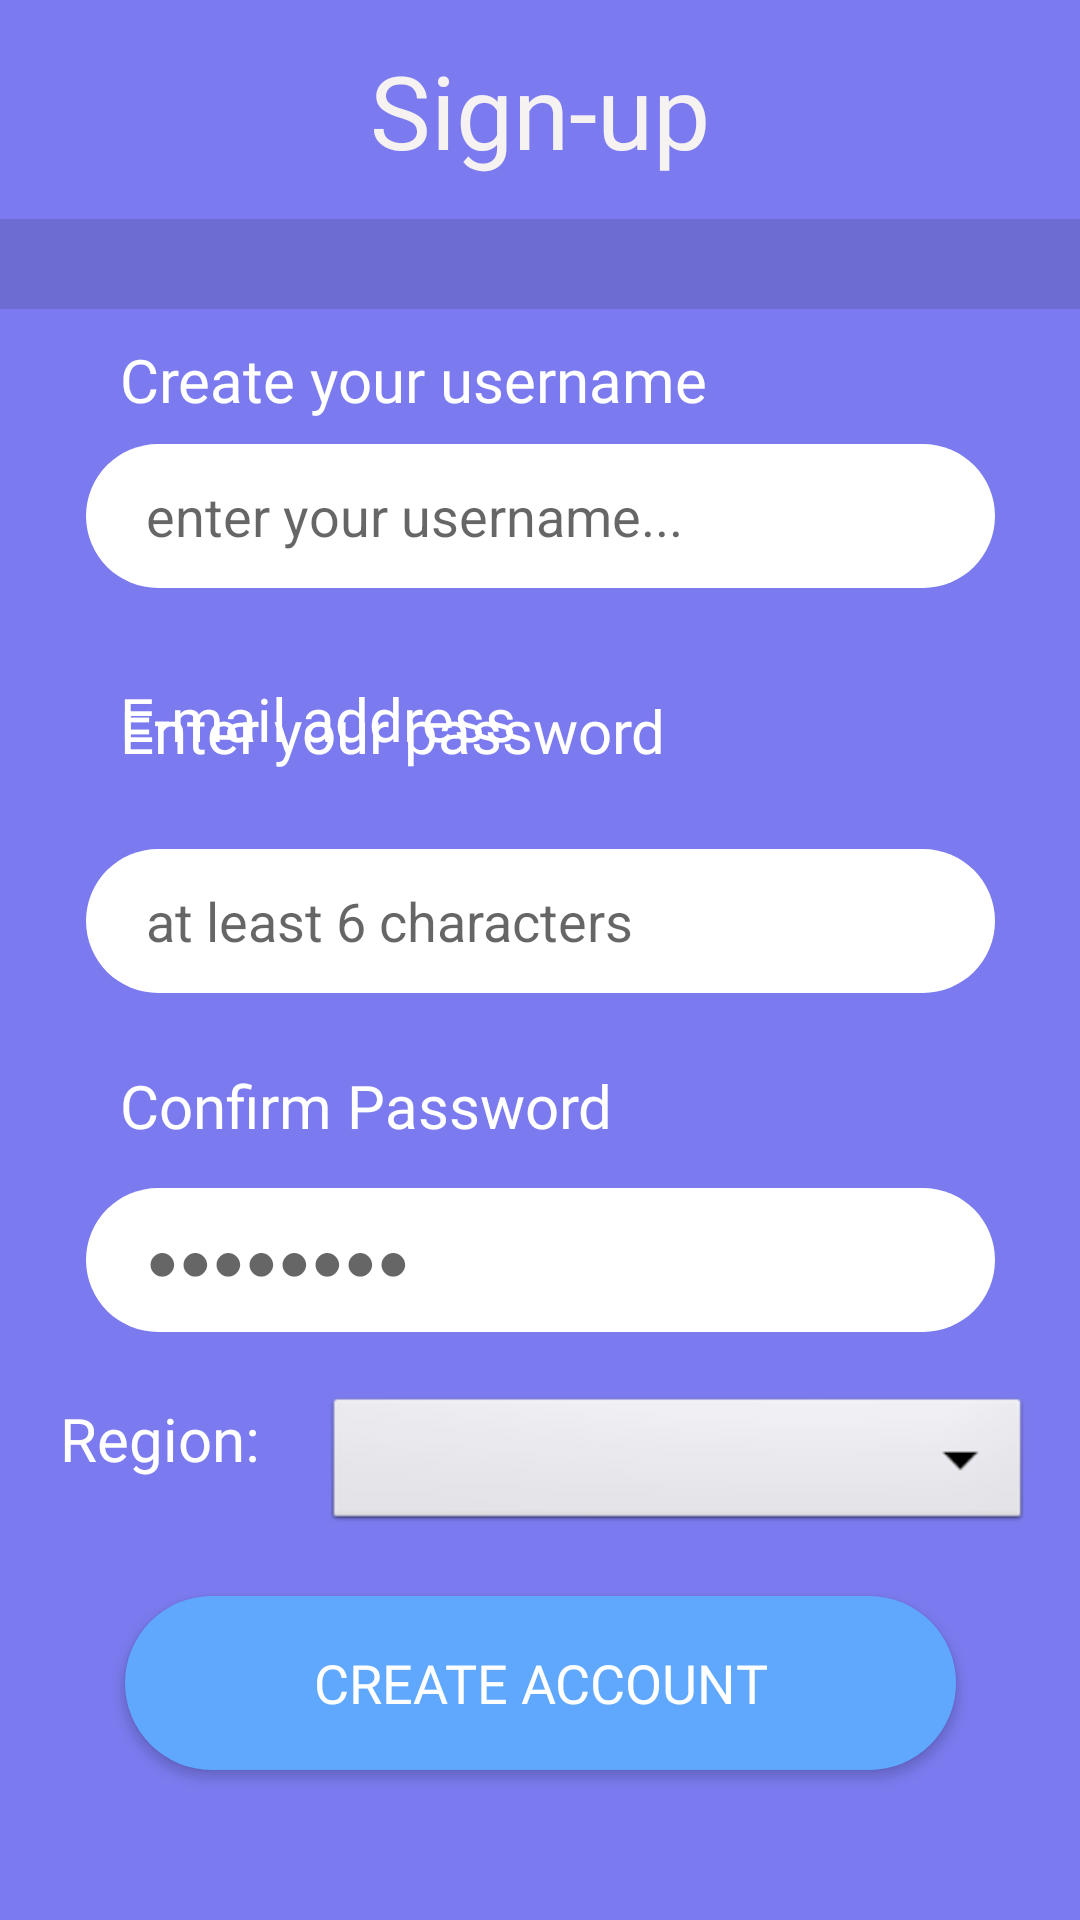

Layout XML and referenced resources for this Android screen:
<!-- AndroidManifest.xml: application theme Theme.PICastRevised -->
<!-- res/layout/activity_registration.xml -->
<?xml version="1.0" encoding="utf-8"?>
<androidx.constraintlayout.widget.ConstraintLayout xmlns:android="http://schemas.android.com/apk/res/android"
    xmlns:app="http://schemas.android.com/apk/res-auto"
    xmlns:tools="http://schemas.android.com/tools"
    android:layout_width="match_parent"
    android:layout_height="match_parent"
    android:background="#7B7BEF"
    tools:context=".Registration"
    tools:layout_editor_absoluteX="0dp"
    tools:layout_editor_absoluteY="-58dp">

    <EditText
        android:id="@+id/editTextCreateUsername"
        android:layout_width="303dp"
        android:layout_height="48dp"
        android:layout_marginBottom="30dp"
        android:background="@drawable/rounded_edittext"
        android:ems="10"
        android:hint="enter your username..."
        android:inputType="textPersonName"
        android:paddingLeft="20dp"
        android:textColor="#757575"
        app:layout_constraintBottom_toTopOf="@+id/textView8"
        app:layout_constraintEnd_toEndOf="parent"
        app:layout_constraintStart_toStartOf="parent" />

    <EditText
        android:id="@+id/editTextCreateEmail"
        android:layout_width="303dp"
        android:layout_height="48dp"
        android:layout_marginTop="280dp"
        android:layout_marginBottom="30dp"
        android:background="@drawable/rounded_edittext"
        android:ems="10"
        android:hint="name@email.com"
        android:inputType="textEmailAddress"
        android:paddingLeft="20dp"
        android:textColor="#757575"
        app:layout_constraintBottom_toTopOf="@+id/textView9"
        app:layout_constraintEnd_toEndOf="parent"
        app:layout_constraintStart_toStartOf="parent"
        app:layout_constraintTop_toTopOf="parent" />

    <TextView
        android:id="@+id/textView8"
        android:layout_width="153dp"
        android:layout_height="38dp"
        android:layout_marginStart="40dp"
        android:fontFamily="@font/baloo_bhaina"
        android:text="E-mail address"
        android:textColor="#FFFFFF"
        android:textSize="20sp"
        app:layout_constraintBottom_toTopOf="@+id/editTextCreateEmail"
        app:layout_constraintStart_toStartOf="parent" />

    <TextView
        android:id="@+id/textView9"
        android:layout_width="209dp"
        android:layout_height="37dp"
        android:layout_marginStart="40dp"
        android:layout_marginBottom="16dp"
        android:fontFamily="@font/baloo_bhaina"
        android:text="Enter your password"
        android:textColor="#FFFFFF"
        android:textSize="20sp"
        app:layout_constraintBottom_toTopOf="@+id/editTextCreatePassword"
        app:layout_constraintStart_toStartOf="parent" />

    <TextView
        android:id="@+id/textView10"
        android:layout_width="209dp"
        android:layout_height="37dp"
        android:layout_marginStart="40dp"
        android:layout_marginBottom="4dp"
        android:fontFamily="@font/baloo_bhaina"
        android:text="Confirm Password"
        android:textColor="#FFFFFF"
        android:textSize="20sp"
        app:layout_constraintBottom_toTopOf="@+id/editTextConfirmPassword"
        app:layout_constraintStart_toStartOf="parent" />

    <TextView
        android:id="@+id/textView11"
        android:layout_width="76dp"
        android:layout_height="38dp"
        android:layout_marginEnd="12dp"
        android:layout_marginBottom="28dp"
        android:fontFamily="@font/baloo_bhaina"
        android:text="Region:"
        android:textColor="#FFFFFF"
        android:textSize="20sp"
        app:layout_constraintBottom_toTopOf="@+id/btnRegister_CreateAccount"
        app:layout_constraintEnd_toStartOf="@+id/spinRegion" />

    <EditText
        android:id="@+id/editTextCreatePassword"
        android:layout_width="303dp"
        android:layout_height="48dp"
        android:layout_marginBottom="24dp"
        android:background="@drawable/rounded_edittext"
        android:ems="10"
        android:hint="at least 6 characters"
        android:inputType="textPassword"
        android:paddingLeft="20dp"
        android:textColor="#757575"
        app:layout_constraintBottom_toTopOf="@+id/textView10"
        app:layout_constraintEnd_toEndOf="parent"
        app:layout_constraintStart_toStartOf="parent" />

    <EditText
        android:id="@+id/editTextConfirmPassword"
        android:layout_width="303dp"
        android:layout_height="48dp"
        android:layout_marginBottom="88dp"
        android:background="@drawable/rounded_edittext"
        android:ems="10"
        android:hint="●●●●●●●●"
        android:inputType="textPassword"
        android:paddingLeft="20dp"
        android:textColor="#757575"
        app:layout_constraintBottom_toTopOf="@+id/btnRegister_CreateAccount"
        app:layout_constraintEnd_toEndOf="parent"
        app:layout_constraintStart_toStartOf="parent" />

    <TextView
        android:id="@+id/textView5"
        android:layout_width="wrap_content"
        android:layout_height="wrap_content"
        android:layout_marginTop="10dp"
        android:layout_marginBottom="10dp"
        android:fontFamily="@font/baloo_bhaina"
        android:text="Sign-up"
        android:textColor="#F6F2F2"
        android:textSize="34sp"
        app:layout_constraintBottom_toTopOf="@+id/divider2"
        app:layout_constraintEnd_toEndOf="parent"
        app:layout_constraintStart_toStartOf="parent"
        app:layout_constraintTop_toTopOf="parent" />

    <TextView
        android:id="@+id/textView2"
        android:layout_width="258dp"
        android:layout_height="35dp"
        android:layout_marginStart="40dp"
        android:fontFamily="@font/baloo_bhaina"
        android:text="Create your username"
        android:textColor="#FFFFFF"
        android:textSize="20sp"
        app:layout_constraintBottom_toTopOf="@+id/editTextCreateUsername"
        app:layout_constraintStart_toStartOf="parent" />

    <View
        android:id="@+id/divider2"
        android:layout_width="409dp"
        android:layout_height="30dp"
        android:layout_marginBottom="10dp"
        android:background="?android:attr/listDivider"
        app:layout_constraintBottom_toTopOf="@+id/textView2"
        app:layout_constraintEnd_toEndOf="parent"
        app:layout_constraintHorizontal_bias="1.0"
        app:layout_constraintStart_toStartOf="parent" />

    <Button
        android:id="@+id/btnRegister_CreateAccount"
        android:layout_width="277dp"
        android:layout_height="58dp"
        android:layout_marginBottom="50dp"
        android:background="@drawable/rounded_edittext"
        android:fontFamily="@font/baloo_bhaina"
        android:text="Create Account"
        android:textColor="@color/white"
        android:textSize="18dp"
        app:backgroundTint="#5FA8FE"
        app:layout_constraintBottom_toBottomOf="parent"
        app:layout_constraintEnd_toEndOf="parent"
        app:layout_constraintStart_toStartOf="parent"
        tools:ignore="MissingConstraints" />

    <Spinner
        android:id="@+id/spinRegion"
        android:layout_width="236dp"
        android:layout_height="48dp"
        android:layout_marginTop="20dp"
        android:layout_marginEnd="16dp"
        android:background="@android:drawable/btn_dropdown"
        android:spinnerMode="dropdown"
        app:layout_constraintEnd_toEndOf="parent"
        app:layout_constraintTop_toBottomOf="@+id/editTextConfirmPassword" />

</androidx.constraintlayout.widget.ConstraintLayout>
<!-- resources referenced by this layout -->
<resources>
  <!-- drawable rounded_edittext (drawable) -->
  <?xml version="1.0" encoding="utf-8"?>
  <shape xmlns:android="http://schemas.android.com/apk/res/android"
      android:shape="rectangle"
      android:padding="10dp">
  
      <solid android:color="#FFFFFF" />
      <corners
          android:bottomRightRadius="50dp"
          android:bottomLeftRadius="50dp"
          android:topLeftRadius="50dp"
          android:topRightRadius="50dp" />
  </shape>
  <style name="Theme.PICastRevised" parent="Theme.MaterialComponents.DayNight.NoActionBar">
          
          <item name="colorPrimary">@color/purple_500</item>
          <item name="colorPrimaryVariant">@color/purple_700</item>
          <item name="colorOnPrimary">@color/white</item>
          
          <item name="colorSecondary">@color/teal_200</item>
          <item name="colorSecondaryVariant">@color/teal_700</item>
          <item name="colorOnSecondary">@color/black</item>
          
          <item name="android:statusBarColor">?attr/colorPrimaryVariant</item>
          
          <item name="android:windowAnimationStyle">@style/CustomTransitionAnimation</item>
      </style>
  <style name="CustomTransitionAnimation" parent="@android:style/Animation.Activity">
          <item name="android:activityOpenEnterAnimation">@anim/slide_in_right</item>
          <item name="android:activityOpenExitAnimation">@anim/slide_out_left</item>
          <item name="android:activityCloseEnterAnimation">@anim/slide_in_left</item>
          <item name="android:activityCloseExitAnimation">@anim/slide_out_right</item>
      </style>
  <!-- not gathered from this repository: default colours our renderer supplied (Android Studio template values) -->
  <color name="purple_500">#FF6200EE</color>
  <color name="purple_700">#FF3700B3</color>
  <color name="teal_200">#FF03DAC5</color>
  <color name="teal_700">#FF018786</color>
  <color name="black">#FF000000</color>
  <color name="white">#FFFFFFFF</color>
</resources>
